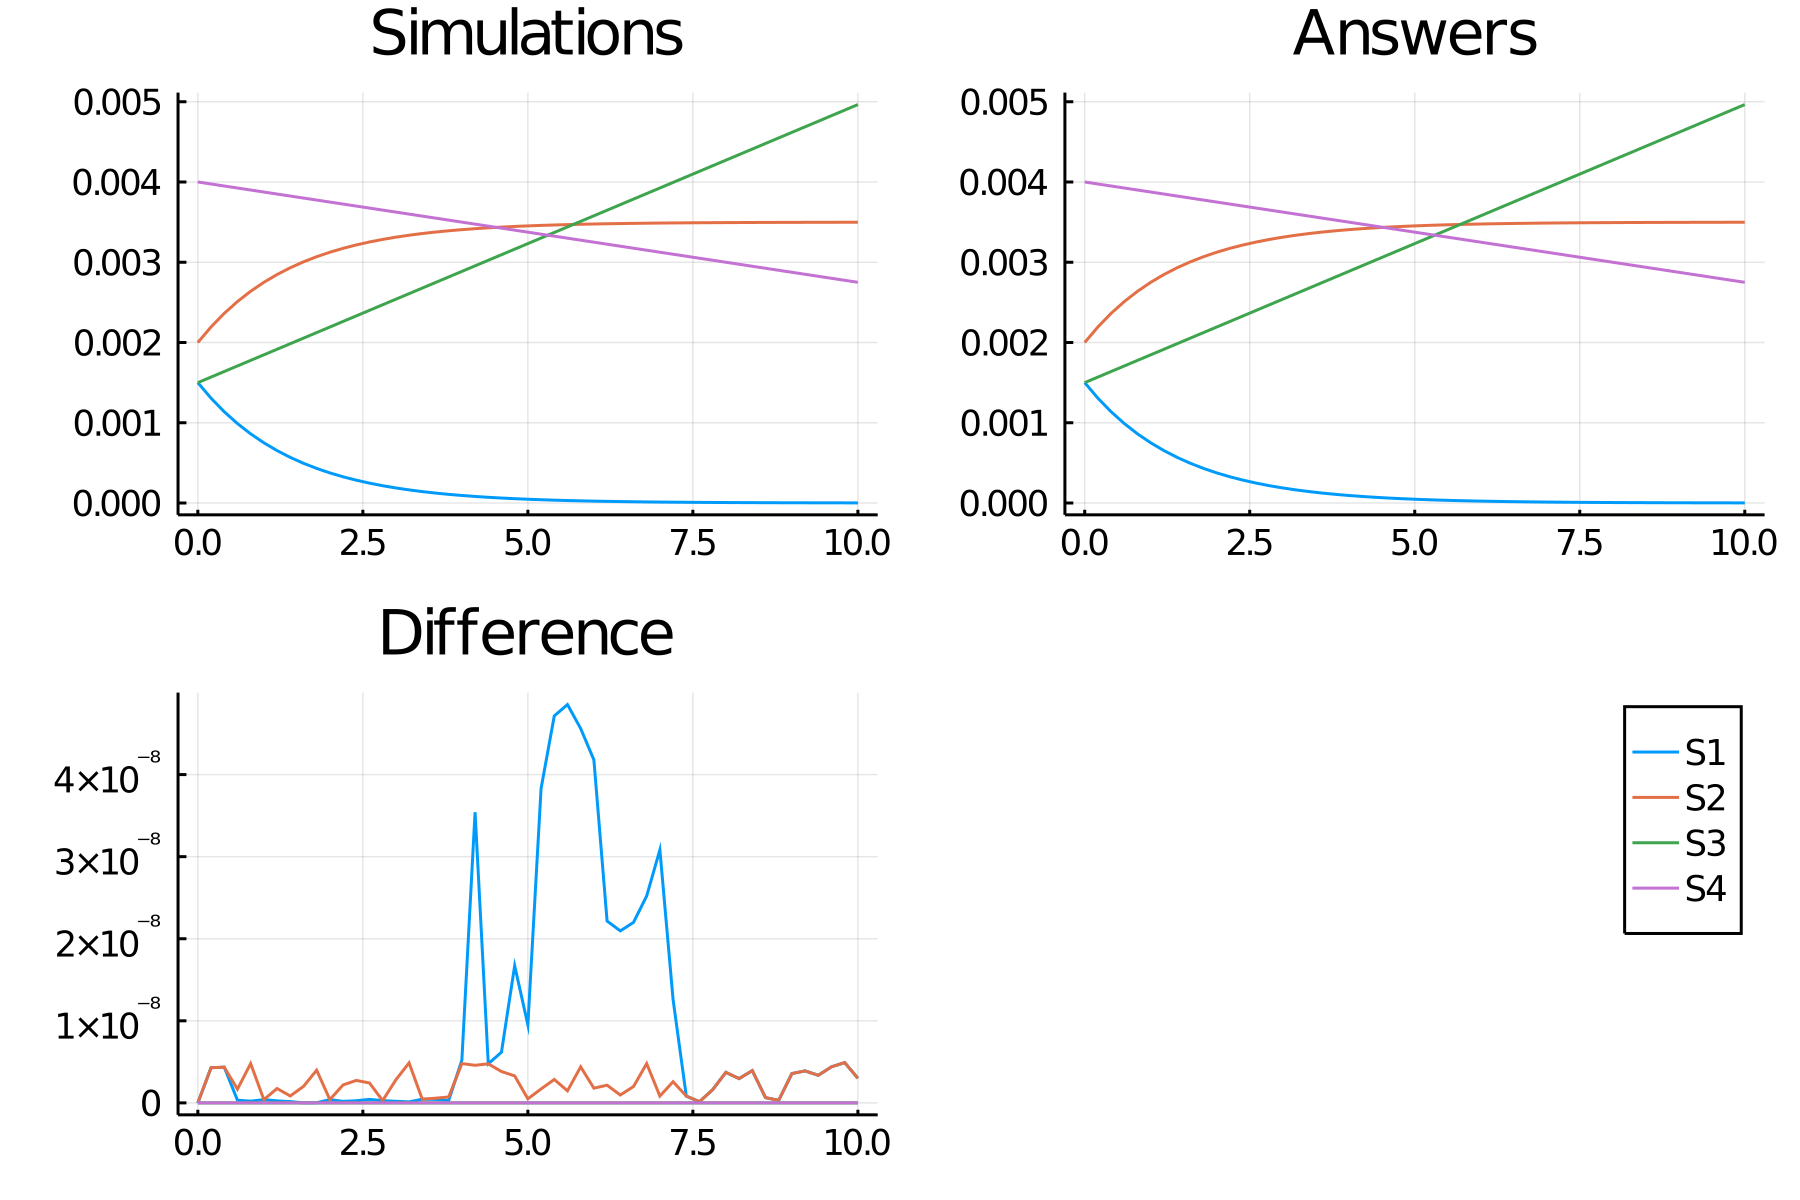

The data file committed next to this chart (first rows):
time, S1_, S2_, S3_, S4_
0.0, 0.0015, 0.002, 0.0015, 0.004
0.2, 0.001306, 0.002194, 0.001569, 0.003975
0.4, 0.001137, 0.002363, 0.001639, 0.00395
0.6, 0.0009897, 0.00251, 0.001708, 0.003925
0.8, 0.0008616, 0.002638, 0.001777, 0.0039
1.0, 0.0007501, 0.00275, 0.001846, 0.003875
1.2, 0.000653, 0.002847, 0.001916, 0.00385
1.4, 0.0005685, 0.002931, 0.001985, 0.003825
1.6, 0.0004949, 0.003005, 0.002054, 0.0038
1.8, 0.0004309, 0.003069, 0.002124, 0.003775
2.0, 0.0003751, 0.003125, 0.002193, 0.00375
2.2, 0.0003266, 0.003173, 0.002262, 0.003725
2.4, 0.0002843, 0.003216, 0.002332, 0.0037
2.6, 0.0002475, 0.003252, 0.002401, 0.003675
2.8, 0.0002155, 0.003285, 0.00247, 0.00365
3.0, 0.0001876, 0.003312, 0.002539, 0.003625
3.2, 0.0001633, 0.003337, 0.002609, 0.0036
3.4, 0.0001422, 0.003358, 0.002678, 0.003575
3.6, 0.0001238, 0.003376, 0.002747, 0.00355
3.8, 0.0001078, 0.003392, 0.002817, 0.003525
4.0, 9.380520896485975e-5, 0.003406, 0.002886, 0.0035
4.2, 8.166458135601924e-5, 0.003418, 0.002955, 0.003475
4.4, 7.109524003819445e-5, 0.003429, 0.003025, 0.00345
4.6, 6.189382314706364e-5, 0.003438, 0.003094, 0.003425
4.8, 5.38832886974348e-5, 0.003446, 0.003163, 0.0034
5.0, 4.69095081446964e-5, 0.003453, 0.003232, 0.003375
5.2, 4.0838300840937195e-5, 0.003459, 0.003302, 0.00335
5.4, 3.555285232407412e-5, 0.003464, 0.003371, 0.003325
5.6, 3.095146669216828e-5, 0.003469, 0.00344, 0.0033
5.8, 2.694560992663732e-5, 0.003473, 0.00351, 0.003275
6.0, 2.3458206410225576e-5, 0.003477, 0.003579, 0.00325
6.2, 2.042215594352474e-5, 0.00348, 0.003648, 0.003225
6.4, 1.777904269887803e-5, 0.003482, 0.003718, 0.0032
6.6, 1.547801124058825e-5, 0.003485, 0.003787, 0.003175
6.8, 1.3474788044089046e-5, 0.003487, 0.003856, 0.00315
7.0, 1.1730829628554494e-5, 0.003488, 0.003925, 0.003125
7.2, 1.0212580954707531e-5, 0.00349, 0.003995, 0.0031
7.4, 8.89082981070229e-6, 0.003491, 0.004064, 0.003075
7.6, 7.740144735087654e-6, 0.003492, 0.004133, 0.00305
7.8, 6.738385708091574e-6, 0.003493, 0.004203, 0.003025
8.0, 5.866278152666775e-6, 0.003494, 0.004272, 0.003
8.2, 5.107042079318424e-6, 0.003495, 0.004341, 0.002975
8.4, 4.4460692320429e-6, 0.003496, 0.004411, 0.00295
8.6, 3.870642008873358e-6, 0.003496, 0.00448, 0.002925
8.8, 3.3696887700547245e-6, 0.003497, 0.004549, 0.0029
9.0, 2.933570809007891e-6, 0.003497, 0.004618, 0.002875
9.2, 2.553896896036606e-6, 0.003497, 0.004688, 0.00285
9.4, 2.2233618274940085e-6, 0.003498, 0.004757, 0.002825
9.6, 1.9356058671337316e-6, 0.003498, 0.004826, 0.0028
9.8, 1.6850923795277527e-6, 0.003498, 0.004896, 0.002775
10.0, 1.4670013023829563e-6, 0.003499, 0.004965, 0.00275
